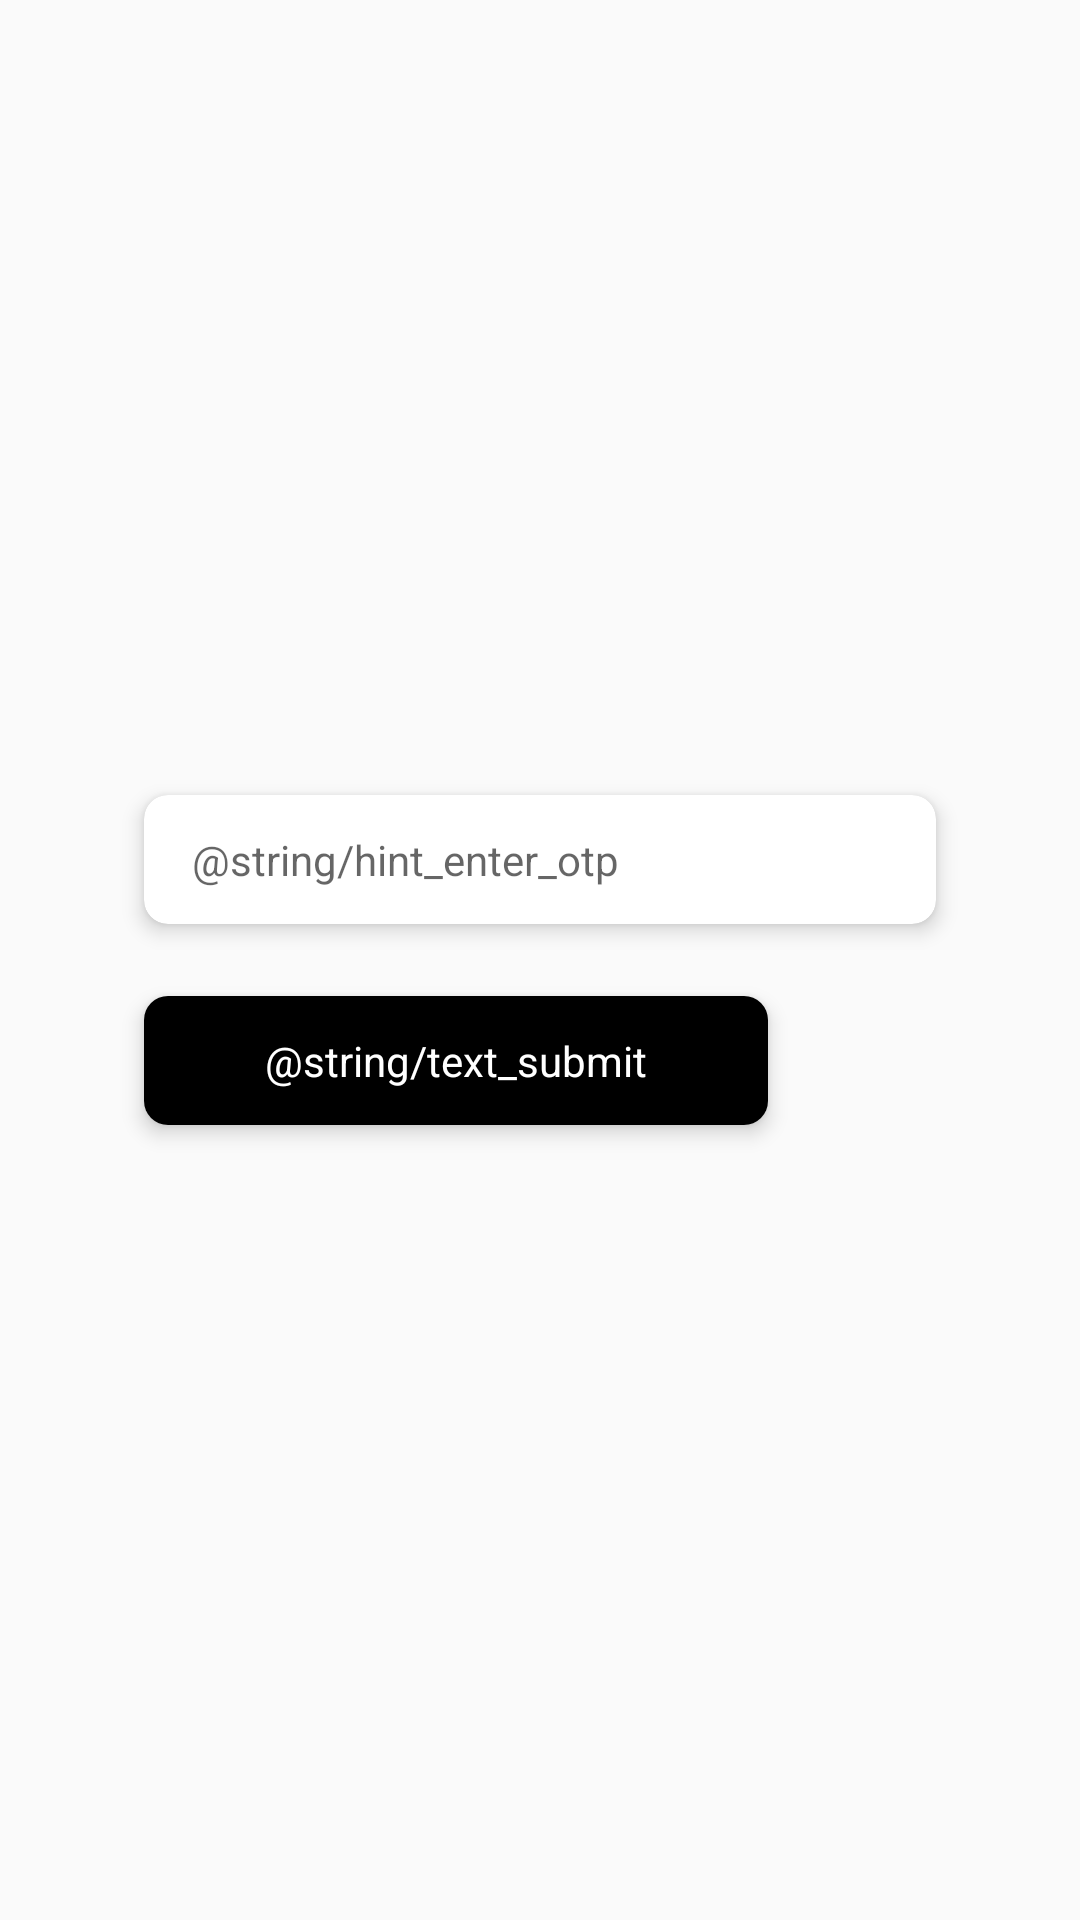

Here is an Android app screen rendered from its layout file. Give the layout XML and the strings, colors and styles it references.
<!-- AndroidManifest.xml: application theme AppTheme -->
<!-- res/layout/fragment_otp.xml -->
<?xml version="1.0" encoding="utf-8"?>
<layout xmlns:android="http://schemas.android.com/apk/res/android"
    xmlns:app="http://schemas.android.com/apk/res-auto"
    xmlns:tools="http://schemas.android.com/tools">
    <androidx.constraintlayout.widget.ConstraintLayout
        android:layout_width="match_parent"
        android:layout_height="match_parent">

        <androidx.cardview.widget.CardView
            android:id="@+id/card_otp"
            android:layout_width="0dp"
            android:layout_height="wrap_content"
            style="@style/CardView.TextField"
            app:layout_constraintBottom_toTopOf="@+id/button_submit_otp"
            app:layout_constraintLeft_toLeftOf="parent"
            app:layout_constraintRight_toRightOf="parent"
            app:layout_constraintTop_toTopOf="parent"
            app:layout_constraintVertical_chainStyle="packed">

            <androidx.appcompat.widget.AppCompatEditText
                android:id="@+id/edit_text_otp"
                android:layout_width="match_parent"
                android:layout_height="wrap_content"
                android:background="@android:color/transparent"
                android:digits="0123456789"
                android:maxLength="6"
                android:hint="@string/hint_enter_otp"
                android:imeOptions="actionDone"
                style="@style/CardView.EditTextField"
                android:inputType="phone"/>

        </androidx.cardview.widget.CardView>

        <androidx.cardview.widget.CardView
            style="@style/CardView.TextField"
            android:id="@+id/button_submit_otp"
            android:layout_width="match_parent"
            android:layout_height="wrap_content"
            android:layout_marginTop="@dimen/dp_24"
            android:layout_marginEnd="@dimen/dp_104"
            app:layout_constraintBottom_toBottomOf="parent"
            app:layout_constraintLeft_toLeftOf="parent"
            app:layout_constraintTop_toBottomOf="@+id/card_otp"
            app:layout_constraintVertical_chainStyle="packed"
            tools:targetApi="lollipop">

            <androidx.appcompat.widget.AppCompatTextView
                android:padding="@dimen/dp_12"
                android:gravity="center"
                android:layout_width="match_parent"
                android:layout_height="wrap_content"
                android:textColor="@android:color/white"
                android:background="@android:color/black"
                android:text="@string/text_submit"/>
        </androidx.cardview.widget.CardView>

        <ProgressBar
            android:id="@+id/progressOTP"
            android:layout_width="wrap_content"
            android:layout_height="0dp"
            android:visibility="gone"
            app:layout_constraintEnd_toEndOf="parent"
            app:layout_constraintStart_toStartOf="parent"
            app:layout_constraintTop_toBottomOf="@+id/button_submit_otp"
            app:layout_constraintTop_toTopOf="@+id/button_submit_otp" />

    </androidx.constraintlayout.widget.ConstraintLayout>
</layout>
<!-- resources referenced by this layout -->
<resources>
  <dimen name="dp_104">104dp</dimen>
  <dimen name="dp_12">12dp</dimen>
  <dimen name="dp_24">24dp</dimen>
  <style name="CardView.EditTextField" parent="CardView">
          <item name="android:paddingEnd">@dimen/dp_16</item>
          <item name="android:paddingStart">@dimen/dp_16</item>
          <item name="android:paddingTop">@dimen/dp_12</item>
          <item name="android:paddingBottom">@dimen/dp_12</item>
      </style>
  <style name="CardView.TextField" parent="CardView">
          <item name="android:layout_marginStart">@dimen/dp_48</item>
          <item name="android:layout_marginEnd">@dimen/dp_48</item>
          <item name="cardElevation">@dimen/card_text_elevation</item>
          <item name="cardCornerRadius">@dimen/card_text_field_corner_radius</item>
      </style>
  <style name="AppTheme" parent="Theme.AppCompat.Light.NoActionBar">
          
          <item name="colorPrimary">@color/colorPrimary</item>
          <item name="colorPrimaryDark">@color/colorPrimaryDark</item>
          <item name="colorAccent">@color/colorAccent</item>
      </style>
  <dimen name="dp_16">16dp</dimen>
  <dimen name="dp_48">48dp</dimen>
  <dimen name="card_text_elevation">4dp</dimen>
  <dimen name="card_text_field_corner_radius">8dp</dimen>
  <color name="colorPrimary">#6200EE</color>
  <color name="colorPrimaryDark">#3700B3</color>
  <color name="colorAccent">#03DAC5</color>
</resources>
